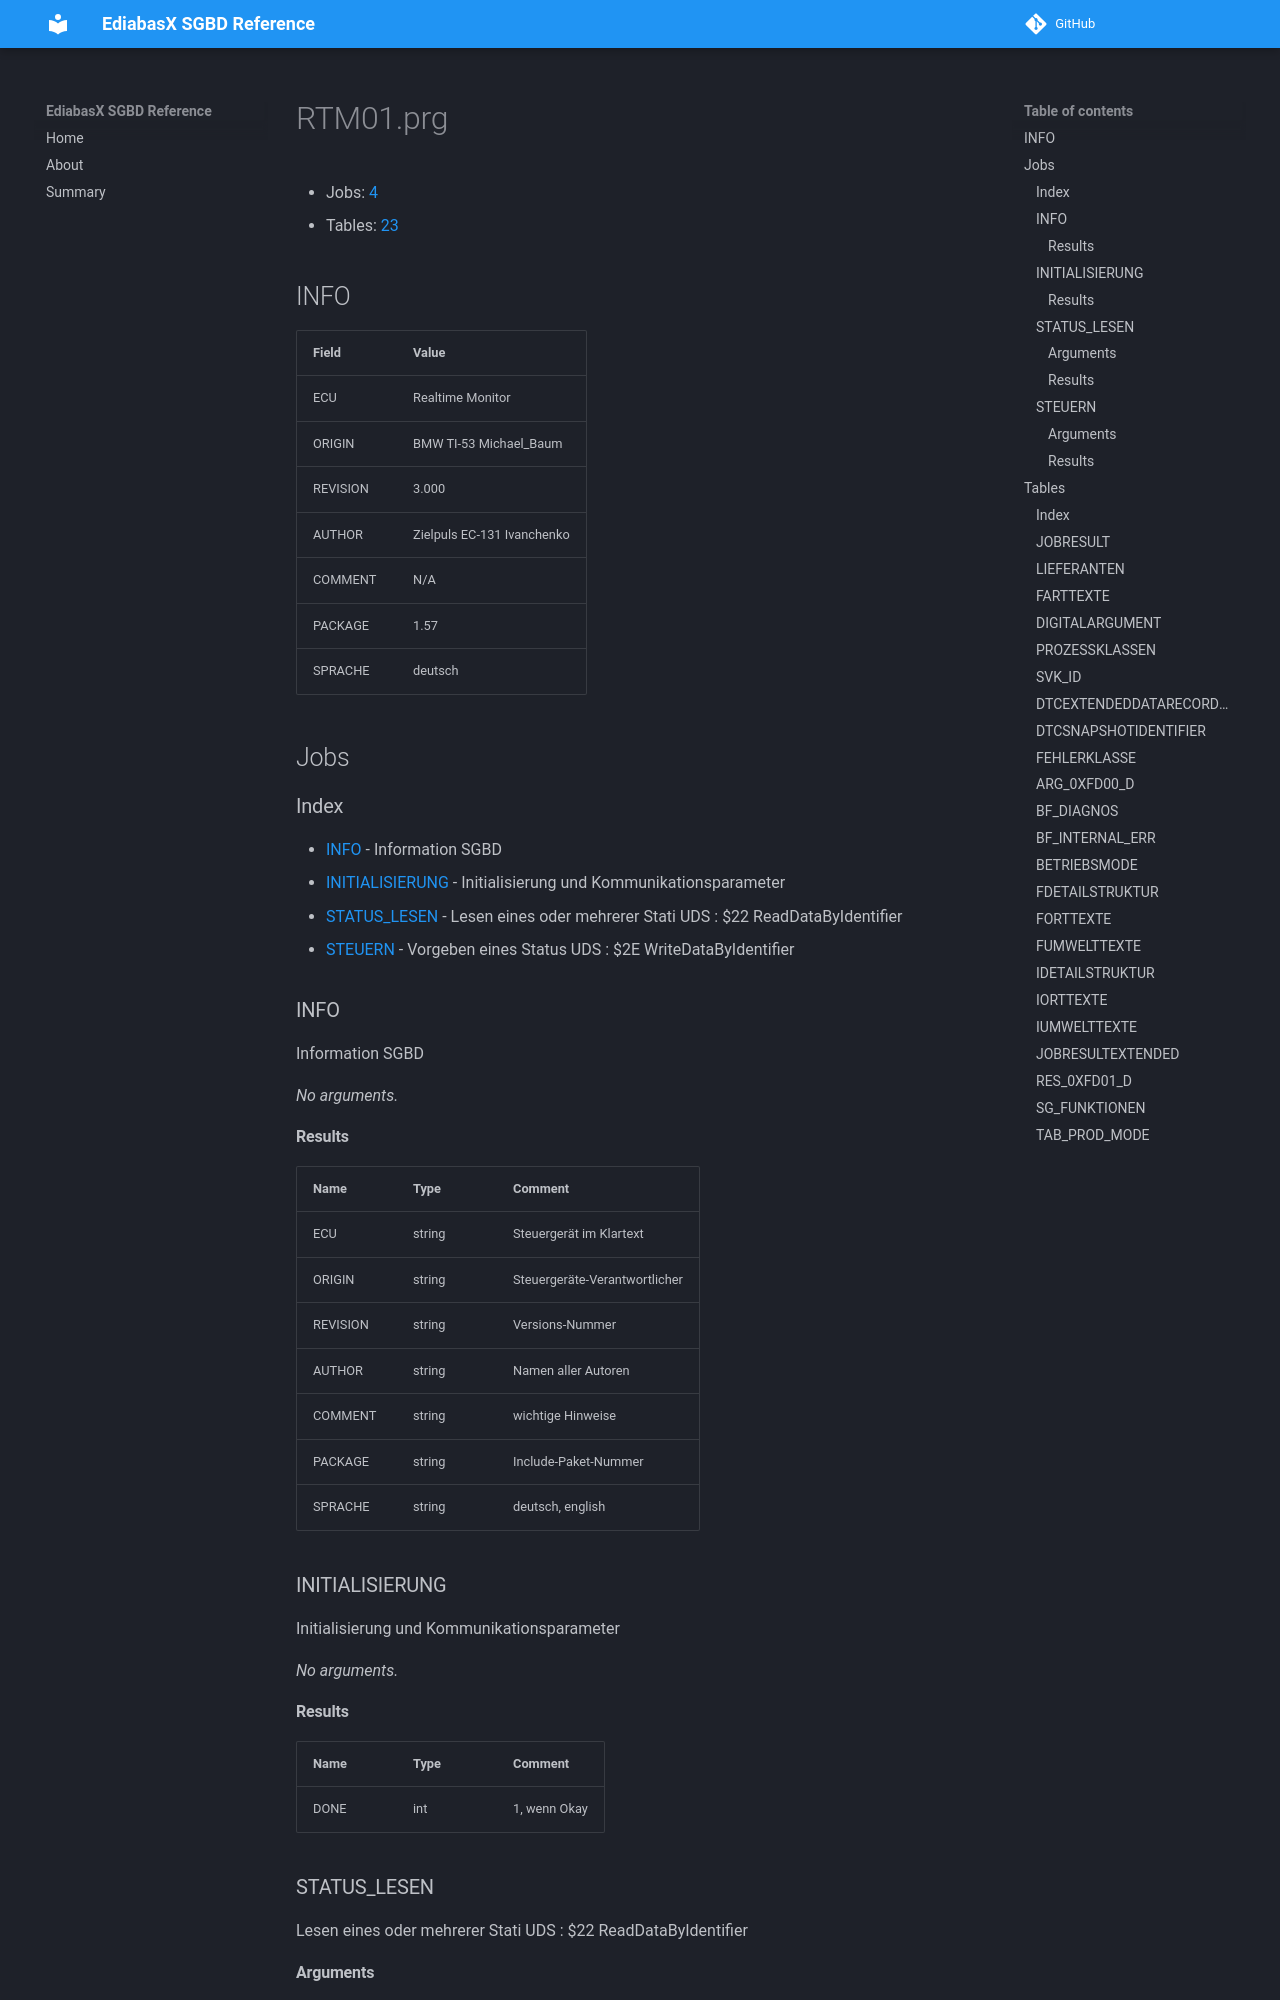

repository: emdzej/ediabasx-docs-sgbd · page: sgbd/RTM01/index.html · generator: mkdocs

# RTM01.prg

- Jobs: [4](#jobs)
- Tables: [23](#tables)

## INFO

| Field | Value |
| --- | --- |
| ECU | Realtime Monitor |
| ORIGIN | BMW TI-53 Michael_Baum |
| REVISION | 3.000 |
| AUTHOR | Zielpuls EC-131 Ivanchenko |
| COMMENT | N/A |
| PACKAGE | 1.57 |
| SPRACHE | deutsch |

## Jobs

### Index

- [INFO](#job-info) - Information SGBD
- [INITIALISIERUNG](#job-initialisierung) - Initialisierung und Kommunikationsparameter
- [STATUS_LESEN](#job-status-lesen) - Lesen eines oder mehrerer Stati UDS  : $22 ReadDataByIdentifier
- [STEUERN](#job-steuern) - Vorgeben eines Status UDS  : $2E WriteDataByIdentifier

<a id="job-info"></a>
### INFO

Information SGBD

_No arguments._

#### Results

| Name | Type | Comment |
| --- | --- | --- |
| ECU | string | Steuergerät im Klartext |
| ORIGIN | string | Steuergeräte-Verantwortlicher |
| REVISION | string | Versions-Nummer |
| AUTHOR | string | Namen aller Autoren |
| COMMENT | string | wichtige Hinweise |
| PACKAGE | string | Include-Paket-Nummer |
| SPRACHE | string | deutsch, english |

<a id="job-initialisierung"></a>
### INITIALISIERUNG

Initialisierung und Kommunikationsparameter

_No arguments._

#### Results

| Name | Type | Comment |
| --- | --- | --- |
| DONE | int | 1, wenn Okay |

<a id="job-status-lesen"></a>
### STATUS_LESEN

Lesen eines oder mehrerer Stati UDS  : $22 ReadDataByIdentifier

#### Arguments

| Name | Type | Comment |
| --- | --- | --- |
| ARGUMENT_SPALTE | string | 'ARG', 'ID', 'LABEL' |
| STATUS | string | Es muss mindestens ein Argument übergeben werden Es wird das zugehörige result erzeugt table SG_Funktionen ARG ID RESULTNAME RES_TABELLE ARG_TABELLE |
